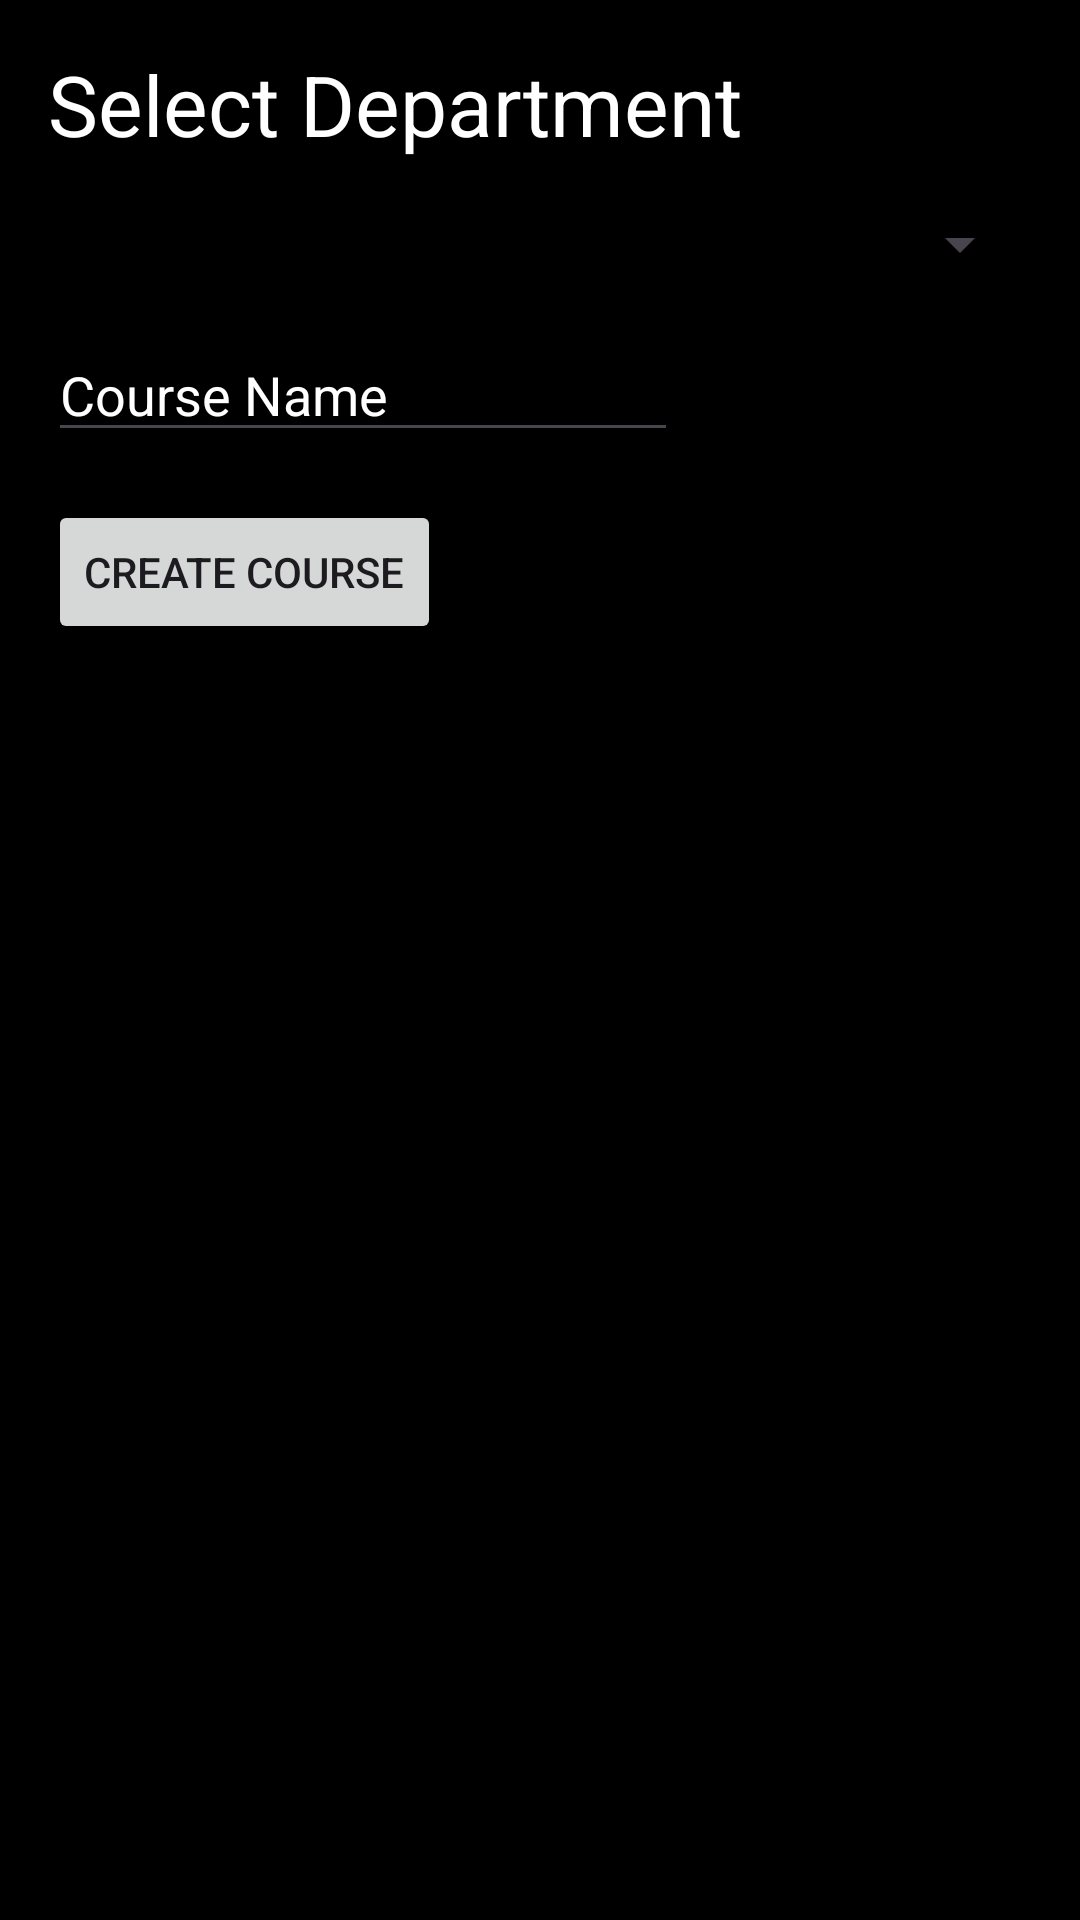

Android layout source for this screen:
<!-- AndroidManifest.xml: application theme Theme.SpaceApp -->
<!-- res/layout/activity_create_course.xml -->
<?xml version="1.0" encoding="utf-8"?>
<RelativeLayout xmlns:android="http://schemas.android.com/apk/res/android"
    android:layout_width="match_parent"
    android:layout_height="match_parent"
    android:background="@color/black">

    <TextView
        android:id="@+id/txtSelectDepartmentCreateCourse"
        android:layout_width="wrap_content"
        android:layout_height="wrap_content"
        android:text="Select Department"
        android:layout_alignParentStart="true"
        android:layout_alignParentTop="true"
        android:layout_marginStart="16dp"
        android:layout_marginTop="16dp"
        android:textColor="#FFFFFF"
        android:textSize="28sp" />

    <Spinner
        android:id="@+id/spnDepartmentCreateCourse"
        android:layout_width="match_parent"
        android:layout_height="wrap_content"
        android:layout_below="@+id/txtSelectDepartmentCreateCourse"
        android:layout_marginStart="16dp"
        android:layout_marginTop="16dp"
        android:layout_marginEnd="16dp" />

    <EditText
        android:id="@+id/edtCourseName"
        android:layout_width="wrap_content"
        android:layout_height="wrap_content"
        android:layout_below="@+id/spnDepartmentCreateCourse"
        android:layout_marginStart="16dp"
        android:layout_marginTop="16dp"
        android:layout_marginEnd="16dp"
        android:ems="10"
        android:hint="Course Name"
        android:textColor="@color/white"
        android:textColorHint="@color/white"
        android:inputType="textPersonName"
        android:importantForAutofill="no" />

    <Button
        android:id="@+id/btnCreateCourse"
        android:layout_width="wrap_content"
        android:layout_height="wrap_content"
        android:layout_below="@+id/edtCourseName"
        android:layout_marginStart="16dp"
        android:layout_marginTop="16dp"
        android:layout_marginEnd="16dp"
        android:text="Create Course" />


</RelativeLayout>
<!-- resources referenced by this layout -->
<resources>
  <color name="black">#FF000000</color>
  <color name="white">#FFFFFFFF</color>
  <style name="Theme.SpaceApp" parent="Base.Theme.SpaceApp" />
  <style name="Base.Theme.SpaceApp" parent="Theme.Material3.DayNight.NoActionBar">
          
          
      </style>
</resources>
